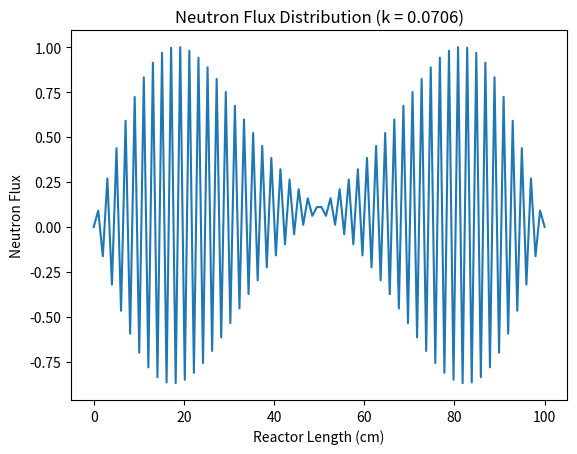

This chart was generated by the following Python code: (Note: this script raises an exception after producing the figure.)
import numpy as np
import matplotlib.pyplot as plt

# ==============================
# PARAMETERS
# ==============================
LENGTH = 100       # Reactor length (cm)
N = 100            # Grid points
DX = LENGTH / N

D = 1.0            # Diffusion coefficient
SIGMA_A = 0.1      # Absorption cross-section
NU_SIGMA_F = 0.12  # Production term

MAX_ITER = 300
TOL = 1e-5


# ==============================
# INITIALIZATION
# ==============================
def initialize_flux(n):
    phi = np.ones(n)
    phi[0] = 0
    phi[-1] = 0
    return phi


# ==============================
# DIFFUSION STEP
# ==============================
def diffusion_step(phi, k):
    phi_new = phi.copy()

    for i in range(1, len(phi) - 1):
        diffusion = D * (phi[i+1] - 2*phi[i] + phi[i-1]) / DX**2
        production = (NU_SIGMA_F / k) * phi[i]

        phi_new[i] = (diffusion + production) / SIGMA_A

    return phi_new


# ==============================
# NORMALIZATION
# ==============================
def normalize(phi):
    return phi / np.max(phi)


# ==============================
# K-EFFECTIVE UPDATE
# ==============================
def update_k(phi_old, phi_new, k_old):
    num = np.sum(NU_SIGMA_F * phi_new)
    den = np.sum(NU_SIGMA_F * phi_old)
    return k_old * (num / den)


# ==============================
# MAIN SOLVER
# ==============================
def solve():
    phi = initialize_flux(N)
    k = 1.0

    for iteration in range(MAX_ITER):
        phi_new = diffusion_step(phi, k)
        phi_new = normalize(phi_new)

        k_new = update_k(phi, phi_new, k)

        if abs(k_new - k) < TOL:
            print(f"Converged in {iteration} iterations")
            break

        phi = phi_new
        k = k_new

    return phi, k


# ==============================
# RESULTS
# ==============================
def plot_results(phi, k):
    x = np.linspace(0, LENGTH, N)

    plt.figure()
    plt.plot(x, phi)
    plt.xlabel("Reactor Length (cm)")
    plt.ylabel("Neutron Flux")
    plt.title(f"Neutron Flux Distribution (k = {k:.4f})")

    plt.savefig("../results/flux.png")
    plt.show()


def print_reactor_state(k):
    print(f"\nk-effective = {k:.4f}")

    if k < 1:
        print("Reactor State: SUBCRITICAL")
    elif abs(k - 1) < 1e-3:
        print("Reactor State: CRITICAL")
    else:
        print("Reactor State: SUPERCRITICAL")


# ==============================
# RUN
# ==============================
if __name__ == "__main__":
    phi, k = solve()
    print_reactor_state(k)
    plot_results(phi, k)
